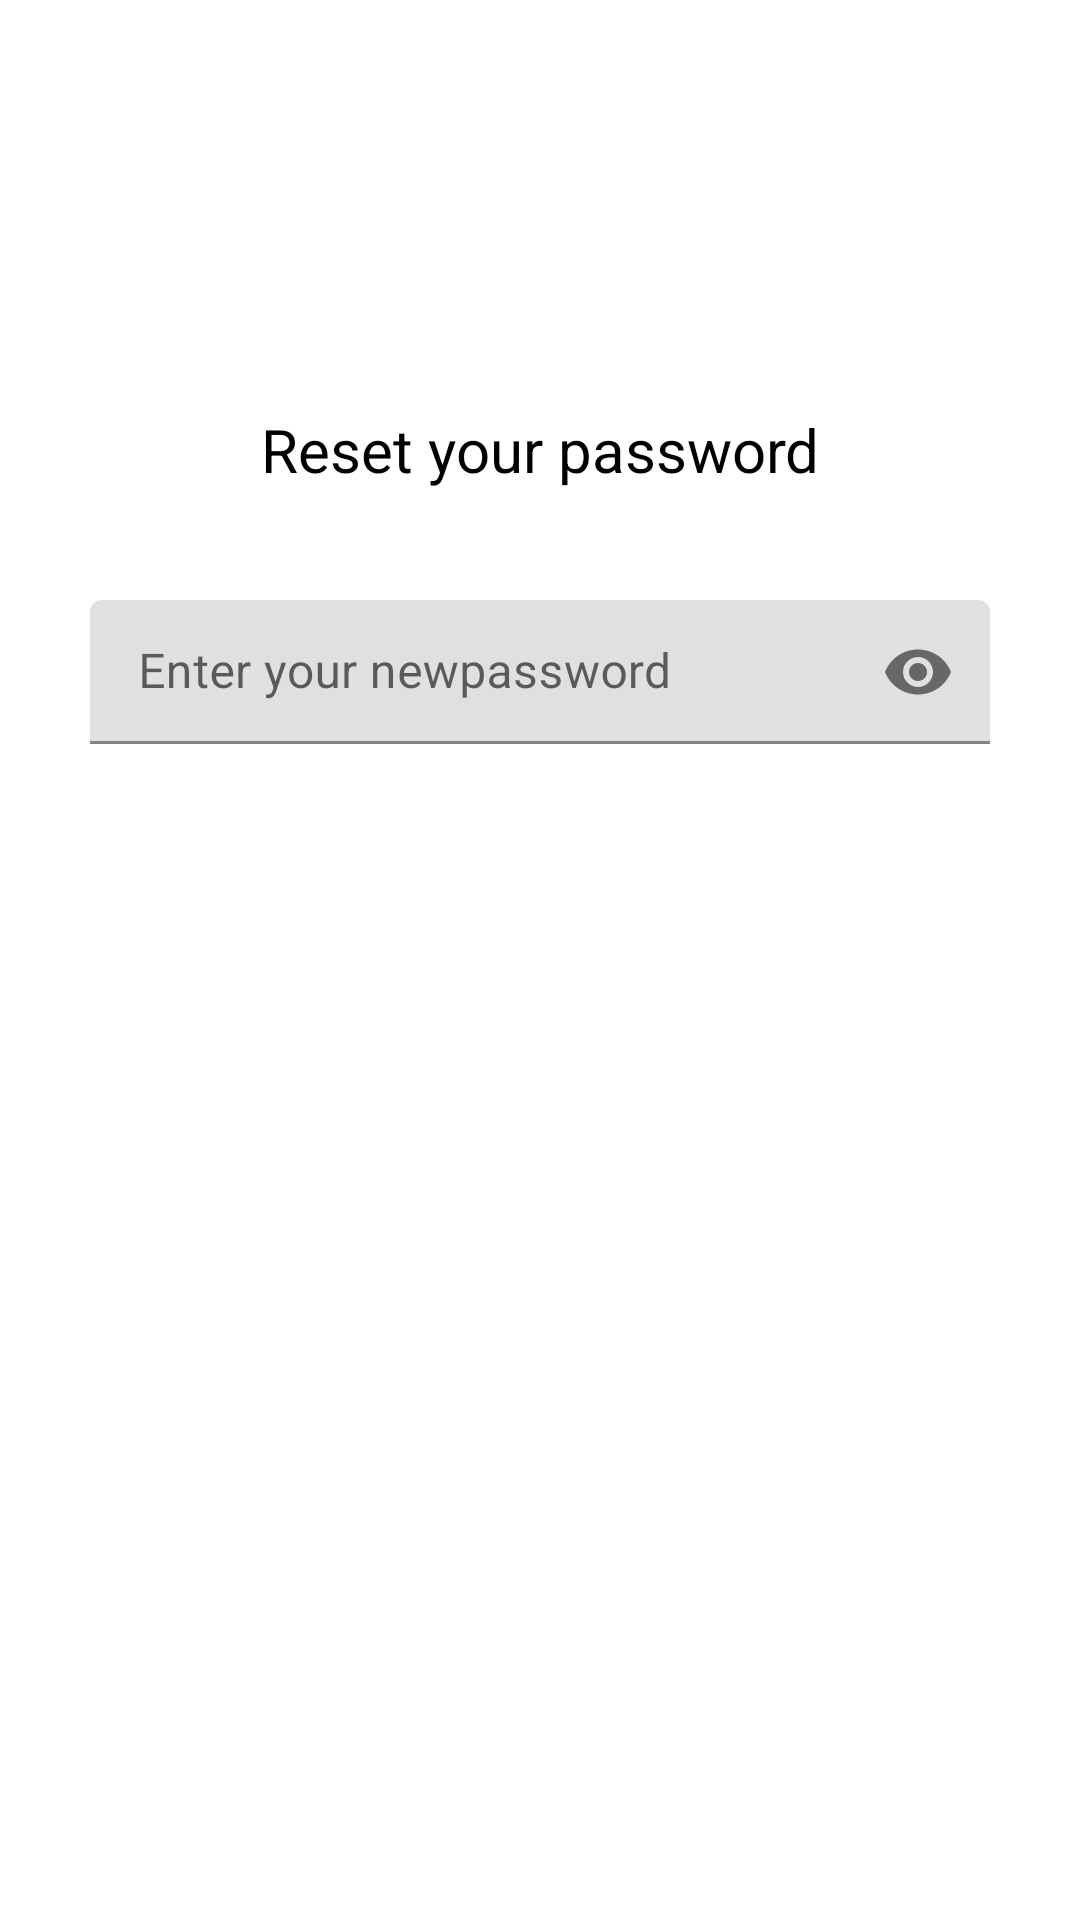

Write the Android layout XML for this screen, with the resource values it uses.
<!-- AndroidManifest.xml: application theme AppTheme -->
<!-- res/layout/activity_reset_password.xml -->
<?xml version="1.0" encoding="utf-8"?>
<RelativeLayout xmlns:android="http://schemas.android.com/apk/res/android"
    xmlns:app="http://schemas.android.com/apk/res-auto"
    xmlns:tools="http://schemas.android.com/tools"
    android:layout_width="match_parent"
    android:layout_height="match_parent"
    tools:context=".ResetPassword">

    <ImageView
        android:layout_width="100dp"
        android:layout_height="100dp"
        android:layout_marginTop="20dp"
        android:id="@+id/img"
        android:layout_centerHorizontal="true"/>

    <TextView
        android:layout_width="match_parent"
        android:layout_height="60dp"
        android:layout_below="@+id/img"
        android:id="@+id/head"
        android:text="Reset your password"
        android:textAlignment="center"
        android:gravity="center_vertical"
        android:textColor="#000"
        android:textSize="20sp"/>

    <com.google.android.material.textfield.TextInputLayout
        android:layout_width="match_parent"
        android:layout_height="50dp"
        android:id="@+id/teeee"
        android:layout_below="@+id/head"
        android:layout_marginTop="20dp"
        android:layout_marginLeft="20dp"
        app:passwordToggleEnabled="true"
        android:layout_marginStart="20dp"
        android:layout_marginRight="20dp"
        android:layout_marginEnd="20dp"
        android:layout_marginBottom="2dp"
        >

        <com.google.android.material.textfield.TextInputEditText
            android:layout_width="match_parent"
            android:id="@+id/description"
            android:paddingTop="5dp"
            android:inputType="textPassword"
            android:hint="Enter your newpassword"
            android:textColorHint="#000"
            android:textColor="#000"
            android:layout_marginRight="10dp"
            android:layout_marginLeft="10dp"
            android:layout_marginBottom="2dp"
            android:layout_height="match_parent" />

    </com.google.android.material.textfield.TextInputLayout>



    <TextView
        android:layout_width="match_parent"
        android:layout_height="60dp"
        android:background="@drawable/selc"
        android:text="Reset Password"
        android:layout_below="@+id/teeee"
        android:layout_marginTop="30dp"
        android:layout_marginStart="20dp"
        android:layout_marginEnd="20dp"
        android:textColor="#fff"
        android:textAlignment="center"
        android:gravity="center_vertical"
        android:textSize="18sp"
        android:id="@+id/tt"/>







</RelativeLayout>
<!-- resources referenced by this layout -->
<resources>

</resources>
